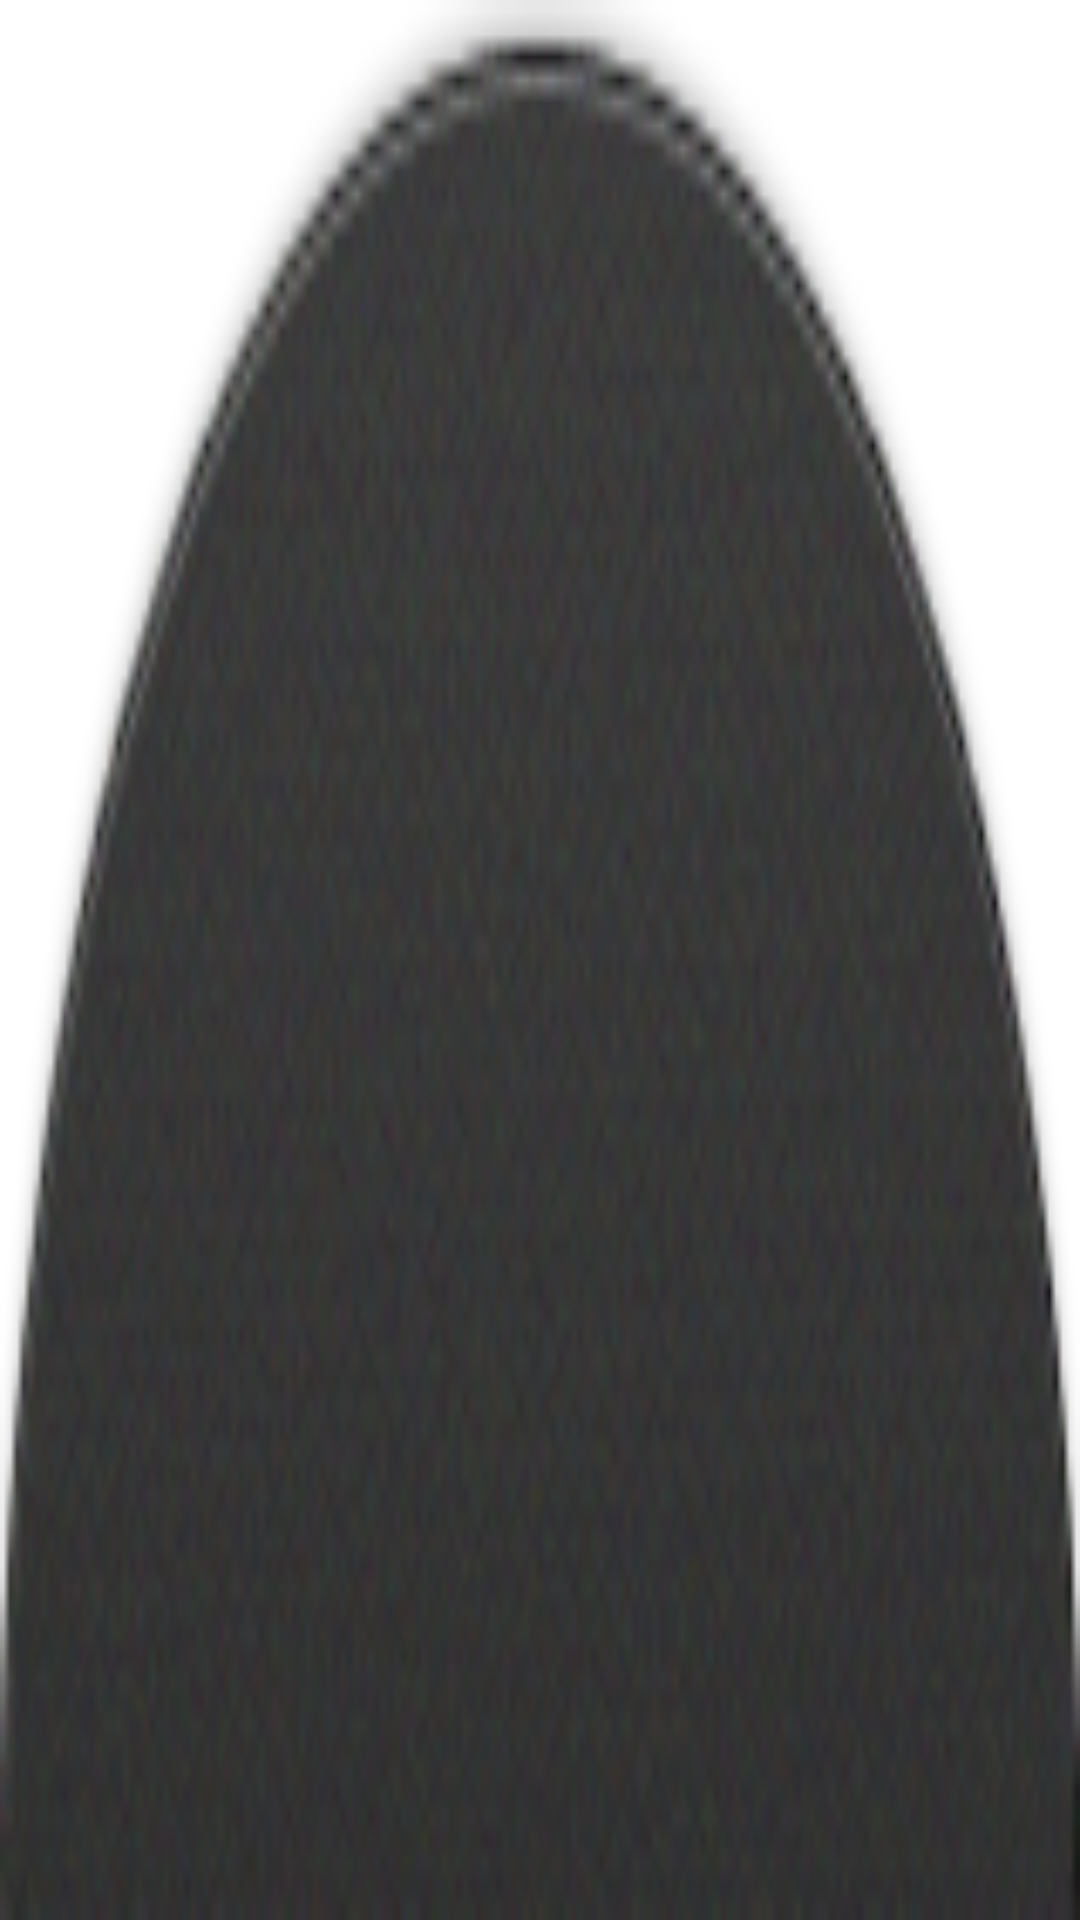

Reconstruct the res/layout file that produces this screen, plus the resources it refers to.
<!-- AndroidManifest.xml: fallback theme Theme.MaterialComponents.DayNight.NoActionBar -->
<!-- res/layout/camera_button.xml -->
<?xml version="1.0" encoding="UTF-8"?>
<LinearLayout android:orientation="vertical"
    android:layout_width="fill_parent" android:layout_height="wrap_content"
    xmlns:android="http://schemas.android.com/apk/res/android"
     android:gravity="center_vertical" android:background="@drawable/camera_bottom_bg">
    <ImageView android:id="@+id/tab_button"
        android:layout_width="wrap_content" android:layout_height="wrap_content"
         android:layout_gravity="center_horizontal"/>
    
</LinearLayout>
<!-- resources referenced by this layout -->
<resources>
  <!-- drawable camera_bottom_bg: png bitmap (drawable-hdpi, 29668 bytes) -->
</resources>
